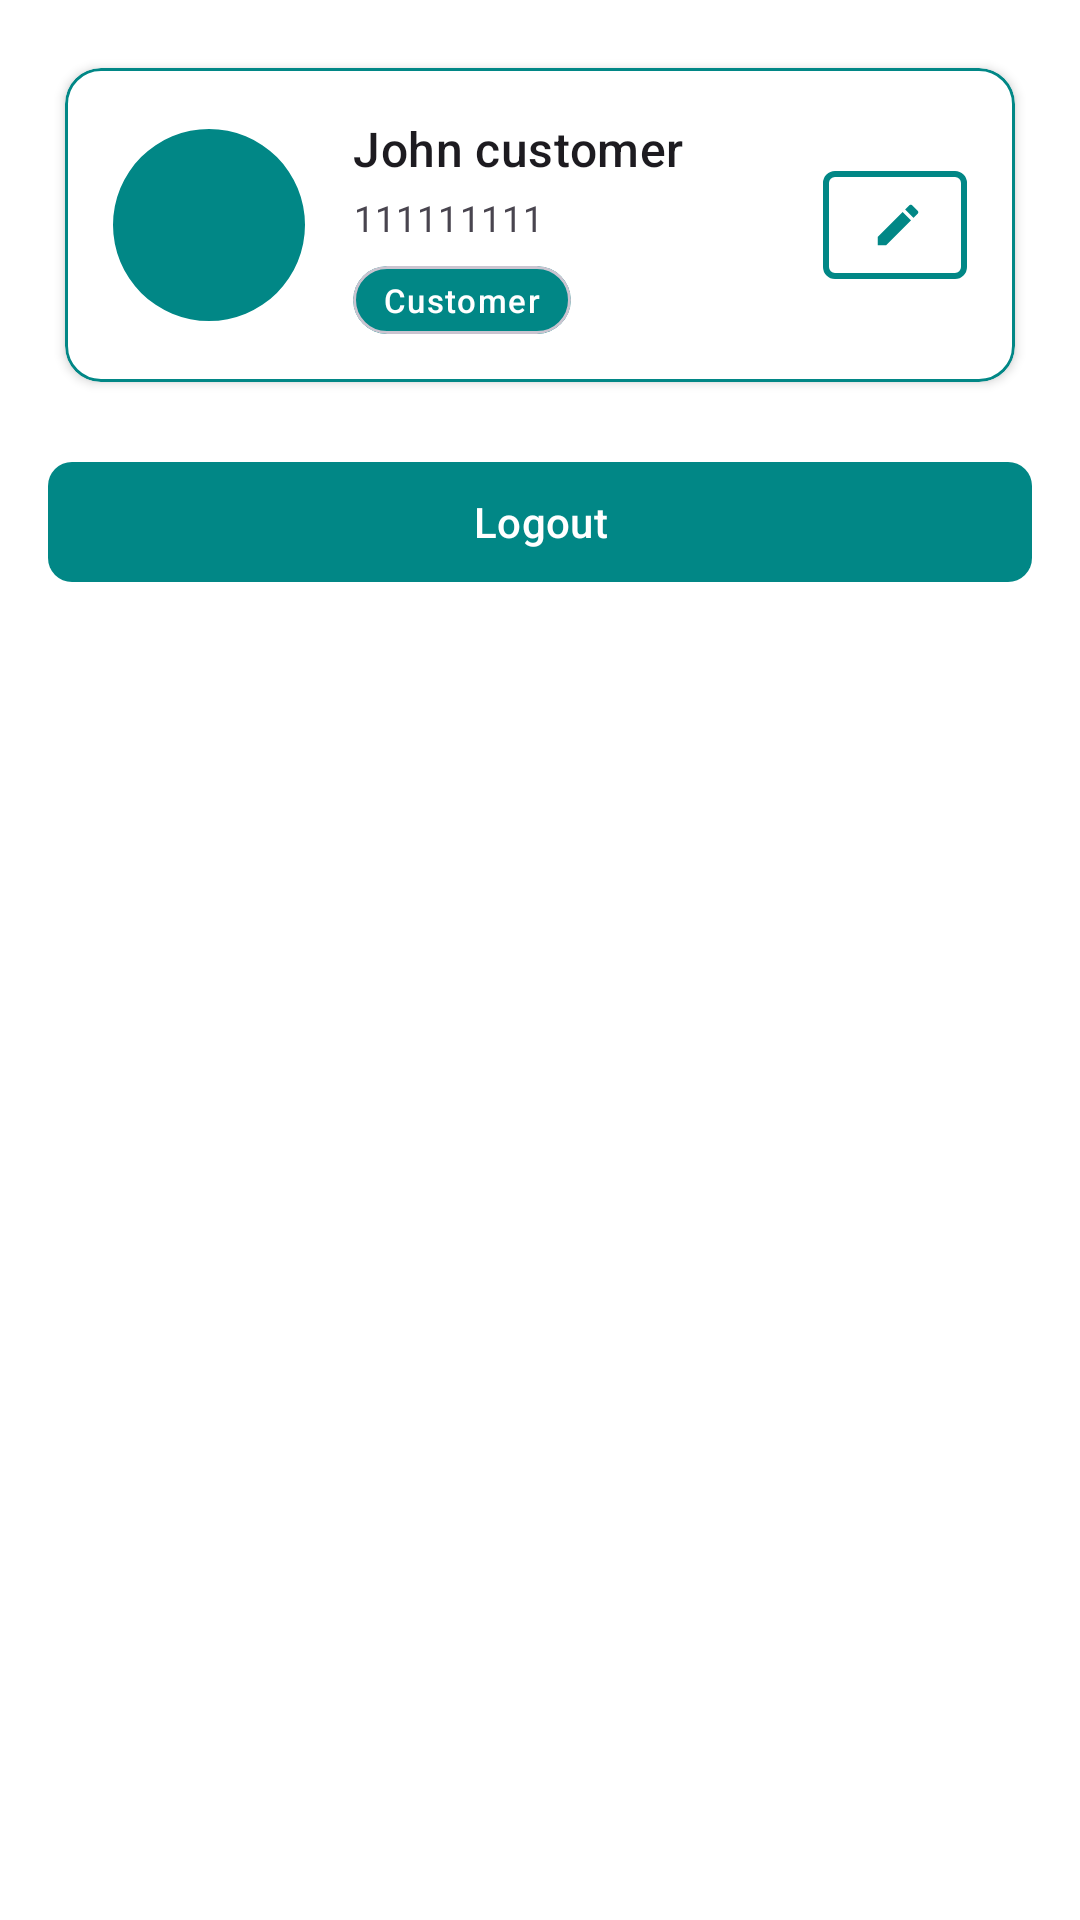

Here is an Android app screen rendered from its layout file. Give the layout XML and the strings, colors and styles it references.
<!-- AndroidManifest.xml: application theme Theme.MobileFinalProject -->
<!-- res/layout/fragment_customer_profile.xml -->
<?xml version="1.0" encoding="utf-8"?>
<ScrollView xmlns:android="http://schemas.android.com/apk/res/android"
    xmlns:app="http://schemas.android.com/apk/res-auto"
    android:layout_width="match_parent"
    android:layout_height="match_parent"
    android:background="@color/white">

    <LinearLayout
        android:layout_width="match_parent"
        android:layout_height="wrap_content"
        android:orientation="vertical"
        android:padding="16dp">

        
        <com.google.android.material.card.MaterialCardView
            android:layout_width="match_parent"
            android:layout_height="wrap_content"
            app:cardBackgroundColor="@color/white"
            app:cardCornerRadius="12dp"
            app:cardElevation="2dp"
            app:cardUseCompatPadding="true"
            app:strokeColor="@color/teal_700"
            app:strokeWidth="1dp">

            <LinearLayout
                android:layout_width="match_parent"
                android:layout_height="wrap_content"
                android:gravity="center_vertical"
                android:orientation="horizontal"
                android:padding="16dp">

                
                <FrameLayout
                    android:layout_width="wrap_content"
                    android:layout_height="wrap_content">

                    
                    <com.google.android.material.imageview.ShapeableImageView
                        android:id="@+id/customer_profile_image_view"
                        android:layout_width="64dp"
                        android:layout_height="64dp"
                        android:background="@color/teal_700"
                        android:contentDescription="Profile picture"
                        android:scaleType="centerCrop"
                        android:src="@drawable/ic_person"
                        app:shapeAppearanceOverlay="@style/CircleImageView" />

                    
                    <View
                        android:layout_width="16dp"
                        android:layout_height="16dp"
                        android:layout_gravity="bottom|end"
                        android:layout_marginEnd="2dp"
                        android:layout_marginBottom="2dp"
                        android:background="@drawable/circle_green" />

                </FrameLayout>

                

                <LinearLayout
                    android:layout_width="0dp"
                    android:layout_height="wrap_content"
                    android:layout_marginStart="16dp"
                    android:layout_weight="1"
                    android:orientation="vertical">

                    <com.google.android.material.textview.MaterialTextView
                        android:id="@+id/customer_profile_name_text_view"
                        android:layout_width="wrap_content"
                        android:layout_height="wrap_content"
                        android:text="John customer"
                        android:textAppearance="?attr/textAppearanceTitleMedium"
                        android:textColor="?attr/colorOnSurface" />

                    <com.google.android.material.textview.MaterialTextView
                        android:id="@+id/customer_profile_id_text_view"
                        android:layout_width="wrap_content"
                        android:layout_height="wrap_content"
                        android:layout_marginTop="4dp"
                        android:text="111111111"
                        android:textAppearance="?attr/textAppearanceBodySmall"
                        android:textColor="?attr/colorOnSurfaceVariant" />

                    
                    <LinearLayout
                        android:layout_width="wrap_content"
                        android:layout_height="wrap_content"
                        android:layout_marginTop="8dp"
                        android:gravity="center_vertical"
                        android:orientation="horizontal">

                        
                        <com.google.android.material.card.MaterialCardView
                            android:layout_width="wrap_content"
                            android:layout_height="wrap_content"
                            app:cardBackgroundColor="@color/teal_700"
                            app:cardCornerRadius="12dp"
                            app:cardElevation="0dp">

                            <com.google.android.material.textview.MaterialTextView
                                android:layout_width="wrap_content"
                                android:layout_height="wrap_content"
                                android:paddingStart="10dp"
                                android:paddingTop="4dp"
                                android:paddingEnd="10dp"
                                android:paddingBottom="4dp"
                                android:text="Customer"
                                android:textAppearance="?attr/textAppearanceLabelSmall"
                                android:textColor="@color/white" />
                        </com.google.android.material.card.MaterialCardView>

                    </LinearLayout>

                    <LinearLayout
                        android:layout_width="0dp"
                        android:layout_height="wrap_content"
                        android:layout_marginStart="4dp"
                        android:orientation="vertical">
                    </LinearLayout>
                </LinearLayout>

                
                <com.google.android.material.button.MaterialButton
                    android:id="@+id/customer_profile_edit_button"
                    style="@style/Widget.MaterialComponents.Button.OutlinedButton"
                    android:layout_width="48dp"
                    android:layout_height="48dp"
                    android:layout_marginStart="8dp"
                    app:cornerRadius="4dp"
                    app:icon="@drawable/ic_edit"
                    app:iconTint="@color/teal_700"
                    app:strokeColor="@color/teal_700"
                    app:strokeWidth="2dp" />

            </LinearLayout>

        </com.google.android.material.card.MaterialCardView>


        
        <com.google.android.material.button.MaterialButton
            android:id="@+id/customer_profile_logout_button"
            android:layout_width="match_parent"
            android:layout_height="wrap_content"
            android:layout_marginTop="16dp"
            android:text="Logout"
            android:textColor="@color/white"
            app:backgroundTint="@color/teal_700"
            app:cornerRadius="8dp"
            app:iconTint="@color/white" />

    </LinearLayout>

</ScrollView>
<!-- resources referenced by this layout -->
<resources>
  <color name="teal_700">#FF018786</color>
  <color name="white">#FFFFFFFF</color>
  <!-- drawable ic_edit (drawable) -->
  <vector xmlns:android="http://schemas.android.com/apk/res/android"
      android:width="24dp"
      android:height="24dp"
      android:viewportWidth="24"
      android:viewportHeight="24"
      android:tint="@color/white">
      <path
          android:fillColor="@android:color/white"
          android:pathData="M3,17.25V21h3.75L17.81,9.94l-3.75,-3.75L3,17.25Z" />
      <path
          android:fillColor="@android:color/white"
          android:pathData="M20.71,7.04c0.39,-0.39 0.39,-1.02 0,-1.41l-2.34,-2.34c-0.39,-0.39 -1.02,-0.39 -1.41,0l-1.83,1.83 3.75,3.75 1.83,-1.83Z" />
  </vector>
  <style name="CircleImageView">
          <item name="cornerFamily">rounded</item>
          <item name="cornerSize">50%</item>
      </style>
  <style name="Theme.MobileFinalProject" parent="Base.Theme.MobileFinalProject" />
  <style name="Base.Theme.MobileFinalProject" parent="Theme.Material3.DayNight.NoActionBar">
          
          
      </style>
</resources>
